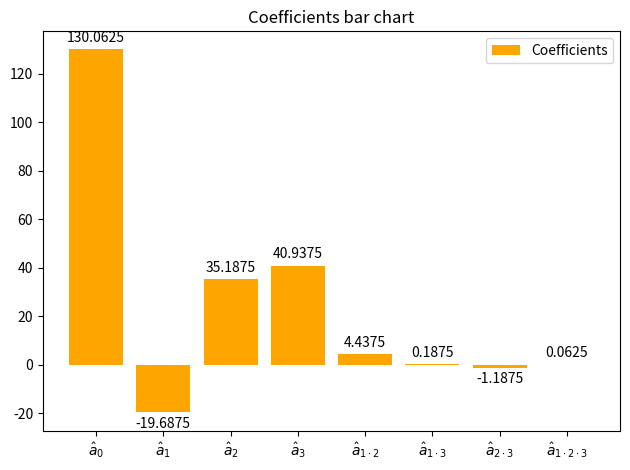
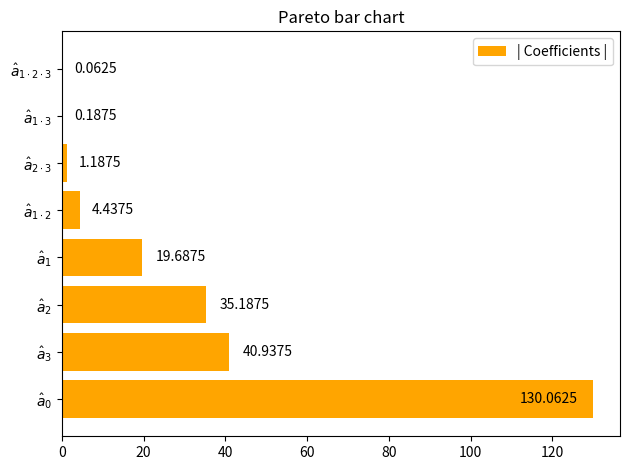

Here is the Python script that generated these plots, in order:
"""
The aim of this script is to automate some process in
the Design of experiments (DoE) workflow.
"""
__author__ = "Vincent STRAGIER"

# Maths modules
from itertools import permutations, combinations
# import pandas as pd
import numpy as np

# Plotting module
import matplotlib.pyplot as plt


def gen_design(n: int = 2, perm=None):
    """
    Generate the matrix for factorial design of experiments (2**n)

    n: 
    The number of factors to analyse

    perm: 
    A permutation vector of size 2**n
    """
    set_matrix = set()

    for i in range(n + 1):
        # https://stackoverflow.com/a/41210386 for the permutation
        # https://stackoverflow.com/a/29648719 for the update of the set
        set_matrix.update(set(permutations((n-i)*[-1] + i*[1])))

    # Tranform the matrix to fit the example (Table 10.4.1)
    # https://docs.scipy.org/doc/numpy/reference/generated/numpy.flip.html to flip the matrix along the Y axis
    if perm:
        return np.flip(np.array(sorted(set_matrix, reverse=True)))[perm]
    return np.flip(np.array(sorted(set_matrix, reverse=True)))


def gen_X(n: int = 2, perm=None, show: bool = False, return_head: bool = False):
    """
    Generate the X matrix to compute the a_i coefficents for a 2**n DoE.

    n: 
    The number of factors to analyse

    perm:
    A permutation vector of size 2**n

    show: 
    If True print the head and the matrix X and return (X, head)

    Else only return X

    return_head: 
    If True, return (X, head)
    """
    DoE = gen_design(n=n, perm=perm)
    X = np.c_[(2**n)*[1], DoE]

    if show:
        head = ['I']
        for i in range(n):
            # Generate the combinations for i position
            combs = sorted(set(combinations(range(1, n+1), i+1)))

            for comb in combs:
                # Generate the column name
                head.append(str(list(comb)).replace('[', '').replace(
                    ']', '').replace(' ', '').replace(',', '•'))

    for i in range(n-1):
        # Generate the combinations for i+2 position
        combs = sorted(set(combinations(range(n), i+2)))

        for comb in combs:
            # Generate the column by combination
            temp_col = (2**n)*[1]
            for j in list(comb):
                temp_col = np.multiply(temp_col, DoE[:, j])
            # Add the column to the matrix
            X = np.c_[X, temp_col]

    if show:
        print(head)
        print(X)
        return X, head

    if return_head:
        return X, head

    return X


def gen_a_labels(n: int = 2):
    """
    Generate a list of labels for the a_i coefficients.

    n: 
    The number of factors to analyse
    """
    head = [r'$\^a_{0}$']
    for i in range(n):
        # Generate the combinations for i position
        combs = sorted(set(combinations(range(1, n+1), i+1)))

        for comb in combs:
            # Generate the column name
            head.append(r"$\^a_{" + str(list(comb)).replace('[', '').replace(
                ']', '').replace(' ', '').replace(',', r' \cdot ') + "}$")

    return head


def gen_X_hat(n: int = 2, perm=None, show: bool = False):
    """
    Generate the matrix X_hat = (X^T * X)^-1 * X^T

    n:
    The number of factors to analyse

    perm:
    A permutation vector of size 2**n

    show:
    If True print the head, the matrix X and X_hat

    Else only return X_hat
    """
    if show:
        X, _ = gen_X(n=n, perm=perm, show=show)
    else:
        X = gen_X(n=n, perm=perm, show=show)

    X_hat = np.dot(np.linalg.inv(np.dot(X.T, X)), X.T)

    if show:
        print(X_hat)

    return X_hat


def plot_coefficents(coefficents, coefficents_labels=None, title: str = "Coefficients bar chart", legend: str = "Coefficients", block: bool = False, show: bool = False, **kwargs):
    """
    Plot the bar chart of the coefficients
    """
    # https://matplotlib.org/3.1.1/gallery/lines_bars_and_markers/barchart.html
    x = np.arange(len(coefficents))
    n = int(np.log2(len(coefficents)))

    if coefficents_labels:
        labels = coefficents_labels
    else:
        labels = gen_a_labels(n)

    fig, ax = plt.subplots()
    rects = ax.bar(x, coefficents, **kwargs)

    for rect in rects:
        height = rect.get_height()
        if height < 0:
            va = 'top'
            xytext = (0, -3)
        else:
            va = 'bottom'
            xytext = (0, 3)

        ax.annotate('{}'.format(height),
                    xy=(rect.get_x() + rect.get_width() / 2, height),
                    xytext=xytext,  # 3 points vertical offset
                    textcoords="offset points",
                    ha='center', va=va)

    ax.set_title(title)
    ax.set_xticks(x)
    ax.set_xticklabels(labels)
    # ax.grid(which='major')
    ax.legend([legend])
    fig.tight_layout()
    plt.show(block=block)

    return fig


def plot_pareto(coefficents, coefficents_labels=None, title: str = "Pareto bar chart", legend: str = "| Coefficients |", block: bool = False, show: bool = False, **kwargs):
    """
    Plot the Pareto bar chart of the coefficients
    """
    # https://matplotlib.org/3.1.1/gallery/lines_bars_and_markers/barchart.html
    l = len(coefficents)
    y = np.arange(l)
    n = int(np.log2(l))
    coefficents = np.abs(coefficents)

    if coefficents_labels:
        labels = np.array(coefficents_labels, dtype=str)
    else:
        labels = np.array(gen_a_labels(n), dtype=str)

    # https://stackoverflow.com/a/7851166
    index = sorted(range(len(coefficents)),
                   key=coefficents.__getitem__, reverse=True)
    coefficents = coefficents[index]
    labels = labels[index]

    fig, ax = plt.subplots()
    rects = ax.barh(y, coefficents, **kwargs)

    i = 0

    for rect in rects:
        x = rect.get_width()

        va = 'center'

        if i == 0:
            xytext = (-4*len(str(x)), 0)
        else:
            xytext = (4*len(str(x)), 0)

        ax.annotate('{}'.format(x),
                    xy=(x, i),
                    xytext=xytext,  # 3 points vertical offset
                    textcoords="offset points",
                    ha='center', va=va)
        i += 1

    ax.set_title(title)
    ax.set_yticks(y)
    ax.set_yticklabels(labels)
    # ax.grid(which='major')
    ax.legend([legend])
    fig.tight_layout()
    plt.show(block=block)

    return fig


def main():
    # Test 1
    y = np.array([77, 28.5, 141, 110, 161, 113, 220, 190])
    print("y:", y)

    a_hat = np.dot(gen_X_hat(int(np.log2(len(y)))), y)
    print("a_hat:", a_hat)

    y_hat = np.dot(gen_X(n=3), a_hat)
    print("y_hat:", y_hat)

    plot_coefficents(a_hat, block=False, color="orange")
    plot_pareto(a_hat, block=True, color="orange")

    print('Test 1:', y_hat == y, end="\n\n")

    # Test 2
    a_hat = np.array([10.25, 1.25, 0.75, 0.05])
    print("a_hat:", a_hat)

    y = np.array([8.3, 10.7, 9.7, 12.3])
    print("y:", y)

    a_hat_check = np.dot(gen_X_hat(n=2), y)
    print("a_hat_check", a_hat_check)

    #plot_coefficents(a_hat, block=True, color="orange")

    print('Test 2:', a_hat_check == a_hat, end="\n\n")

    # Gen label
    print(gen_a_labels(2)[3])

    """
    n = 3
    
    DoE = gen_design(n)
    print(DoE)

    DoE = gen_design(n, perm=None) # [0, 2, 1, 4, 3, 5, 6, 7])
    print(DoE)

    X = gen_X(n, show=False)
    
    X_hat = gen_X_hat(n, show=True)
    """


if __name__ == "__main__":
    main()
